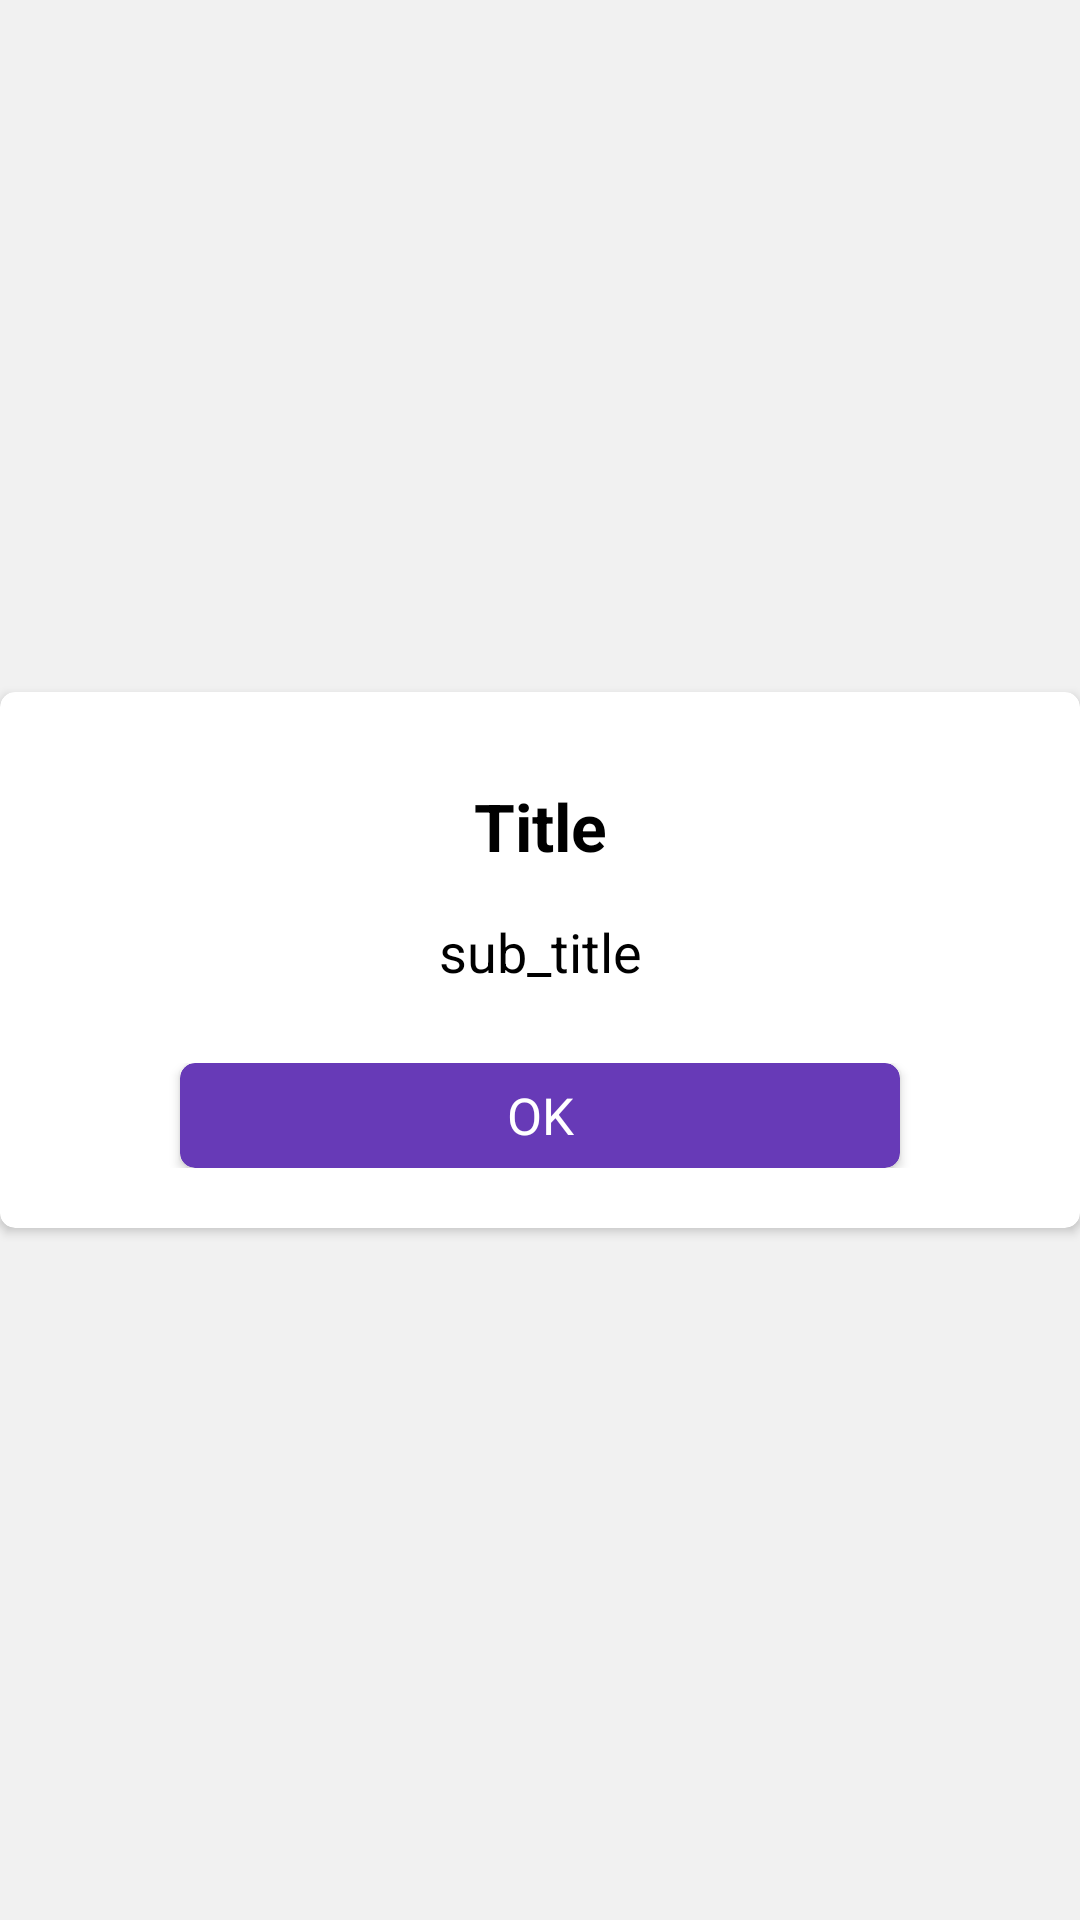

This screen was rendered from an Android layout file. Write that file and the resources it references.
<!-- AndroidManifest.xml: application theme Theme.PocketGuard -->
<!-- res/layout/alert_dialog.xml -->
<?xml version="1.0" encoding="utf-8" ?>
<FrameLayout xmlns:android="http://schemas.android.com/apk/res/android"
    xmlns:app="http://schemas.android.com/apk/res-auto"
    android:id="@+id/layout_close_dialog"
    android:layout_width="fill_parent"
    android:layout_height="fill_parent"
    android:background="@color/white30"
    android:tag="layout/dialog_exit_screen_0">

    <androidx.cardview.widget.CardView
        android:id="@+id/layout_main"
        android:layout_width="wrap_content"
        android:layout_height="wrap_content"
        android:layout_gravity="center"
        app:cardBackgroundColor="@color/white"
        app:cardCornerRadius="5.0dip">

        <RelativeLayout
            android:layout_width="fill_parent"
            android:layout_height="wrap_content">

            <LinearLayout
                android:layout_width="fill_parent"
                android:layout_height="wrap_content"
                android:orientation="vertical">

                <TextView
                    android:id="@+id/main_title"
                    android:layout_width="fill_parent"
                    android:layout_height="wrap_content"
                    android:layout_marginLeft="20.0dip"
                    android:layout_marginTop="30.0dip"
                    android:layout_marginRight="20.0dip"
                    android:layout_marginBottom="15.0dip"
                    android:gravity="center"
                    android:text="Title"
                    android:textAppearance="?android:textAppearanceLarge"
                    android:textColor="@color/black"
                    android:textStyle="bold" />

                <TextView
                    android:id="@+id/sub_title"
                    android:layout_width="fill_parent"
                    android:layout_height="wrap_content"
                    android:layout_marginLeft="20.0dip"
                    android:layout_marginRight="20.0dip"

                    android:gravity="center"
                    android:text="sub_title"
                    android:textAppearance="?android:textAppearanceMedium"

                    android:textColor="@color/black" />

                <LinearLayout
                    android:layout_width="fill_parent"
                    android:layout_height="wrap_content"
                    android:layout_marginLeft="10.0dip"
                    android:layout_marginTop="25.0dip"
                    android:layout_marginRight="10.0dip"
                    android:layout_marginBottom="20.0dip"

                    android:orientation="horizontal">


                    <androidx.cardview.widget.CardView
                        android:visibility="gone"
                        android:id="@+id/cv_rateme"
                        android:layout_width="0.0dip"
                        android:layout_height="35.0dip"
                        android:layout_marginLeft="10.0dip"
                        android:layout_marginRight="10.0dip"
                        android:layout_weight="1.0"
                        android:foreground="?android:selectableItemBackground"

                        app:cardBackgroundColor="@color/colorPrimary"
                        app:cardCornerRadius="5.0dip">

                        <TextView
                            android:id="@+id/btn_xml"
                            android:layout_width="fill_parent"
                            android:layout_height="fill_parent"
                            android:gravity="center"
                            android:text="Xml"
                            android:textAppearance="?android:textAppearanceSmall"
                            android:textColor="@color/white"
                            android:textSize="17dp" />
                    </androidx.cardview.widget.CardView>

                    <androidx.cardview.widget.CardView
                        android:id="@+id/btn_yes"
                        android:layout_width="0.0dip"
                        android:layout_height="35.0dip"
                        android:layout_marginLeft="50.0dip"
                        android:layout_marginRight="50.0dip"
                        android:layout_weight="1.0"
                        android:foreground="?android:selectableItemBackground"
                        app:cardBackgroundColor="@color/colorPrimary"
                        app:cardCornerRadius="5.0dip">

                        <TextView
                            android:id="@+id/btn_ok"
                            android:layout_width="fill_parent"
                            android:layout_height="fill_parent"
                            android:gravity="center"
                            android:text="OK"
                            android:textAppearance="?android:textAppearanceSmall"
                            android:textColor="@color/white"
                            android:textSize="17dp" />
                    </androidx.cardview.widget.CardView>
                </LinearLayout>


            </LinearLayout>


        </RelativeLayout>
    </androidx.cardview.widget.CardView>
</FrameLayout>
<!-- resources referenced by this layout -->
<resources>
  <color name="black">#FF000000</color>
  <color name="colorPrimary">#673AB7</color>
  <color name="white">#FFFFFFFF</color>
  <color name="white30">#F1F1F1</color>
  <style name="Theme.PocketGuard" parent="Theme.MaterialComponents.DayNight.NoActionBar">
          
          <item name="colorPrimary">@color/purple_500</item>
          <item name="colorPrimaryVariant">@color/purple_700</item>
          <item name="colorOnPrimary">@color/white</item>
          
          <item name="colorSecondary">@color/teal_200</item>
          <item name="colorSecondaryVariant">@color/teal_700</item>
          <item name="colorOnSecondary">@color/black</item>
          
          <item name="android:statusBarColor">?attr/colorPrimaryVariant</item>
          
  
          <item name="android:forceDarkAllowed" tools:targetApi="q">false</item>
      </style>
  <color name="purple_500">#FF6200EE</color>
  <color name="purple_700">#FF3700B3</color>
  <color name="teal_200">#FF03DAC5</color>
  <color name="teal_700">#FF018786</color>
</resources>
